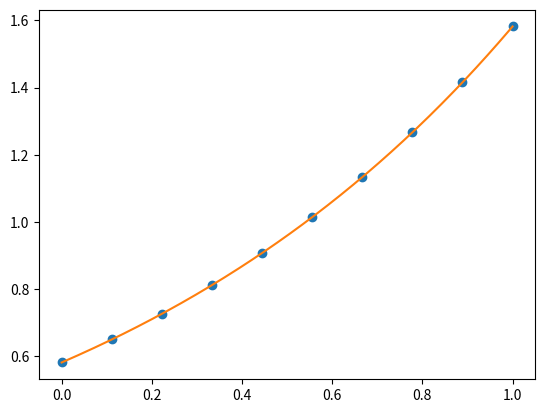

Here is the Python script that generated this plot:
# -*- coding: utf-8 -*-
#
# Copyright (C) 2019 Julia Favaro
#
# This program is free software: you can redistribute it and/or modify
# it under the terms of the GNU General Public License as published by
# the Free Software Foundation, either version 3 of the License, or
# (at your option) any later version.
#
# This program is distributed in the hope that it will be useful,
# but WITHOUT ANY WARRANTY; without even the implied warranty of
# MERCHANTABILITY or FITNESS FOR A PARTICULAR PURPOSE.  See the
# GNU General Public License for more details.
#
# You should have received a copy of the GNU General Public License
# along with this program.  If not, see <https://www.gnu.org/licenses/>.

"""Core logic for the pdf definition."""

from matplotlib import pyplot as plt
import numpy as np
from scipy.interpolate import InterpolatedUnivariateSpline #class import


class ProbabilityDensityDistribution(InterpolatedUnivariateSpline): #INHERITANCE, this **is** a Spline, not Composition

    """Class describing a probability density function.

    Parameters
    ----------
    x : array-like
        The array of x values to be passed to the pdf, assumed to be sorted.

    y : array-like
        The array of y values to be passed to the pdf.
    """

    def __init__(self, x, y):
        """Constructor."""
        spline= InterpolatedUnivariateSpline(x,y) #this exists only in the constructor because there is no self at the beginning
        norm=spline.integral(x.min(), x.max())
        self._x=x #private variable because I don't want it to change from outside my class
        self._y=y/norm
        #The reason we use super is so that child classes that may be using  multiple inheritance
        #it will call the correct next parent class function in the Method Resolution Order (MRO).
        super().__init__(self._x,self._y) 

    def plot(self):
        '''This function will plot on the screen both the points given 
        and the interpolation'''
        print(f'Calling {self.__class__.__name__}.plot()...')
        plt.plot(self._x, self._y, 'o')
        x=np.linspace(self._x.min(), self._x.max(),250)
        plt.plot(x, self(x))

    def normalization(self):
        '''Úseful function for normalization for distributions
        like the exponential one'''
        return self.integral(self._x.min(), self._x.max())

#this is the first phase of coding: test driven development
if __name__=='__main__':
    x=np.linspace(0., 1., 10)
    y=np.exp(x)
    pdf=ProbabilityDensityDistribution(x,y)

    #note that changing to composition to hereditary did not change anything of the interface
    x0=0.5
    print(f'Real value {np.exp(x0)}, Interpolated {pdf(x0)}') #you can do this thanks to the special method __call__ implemented in the Spline class
    pdf.plot()
    plt.show()